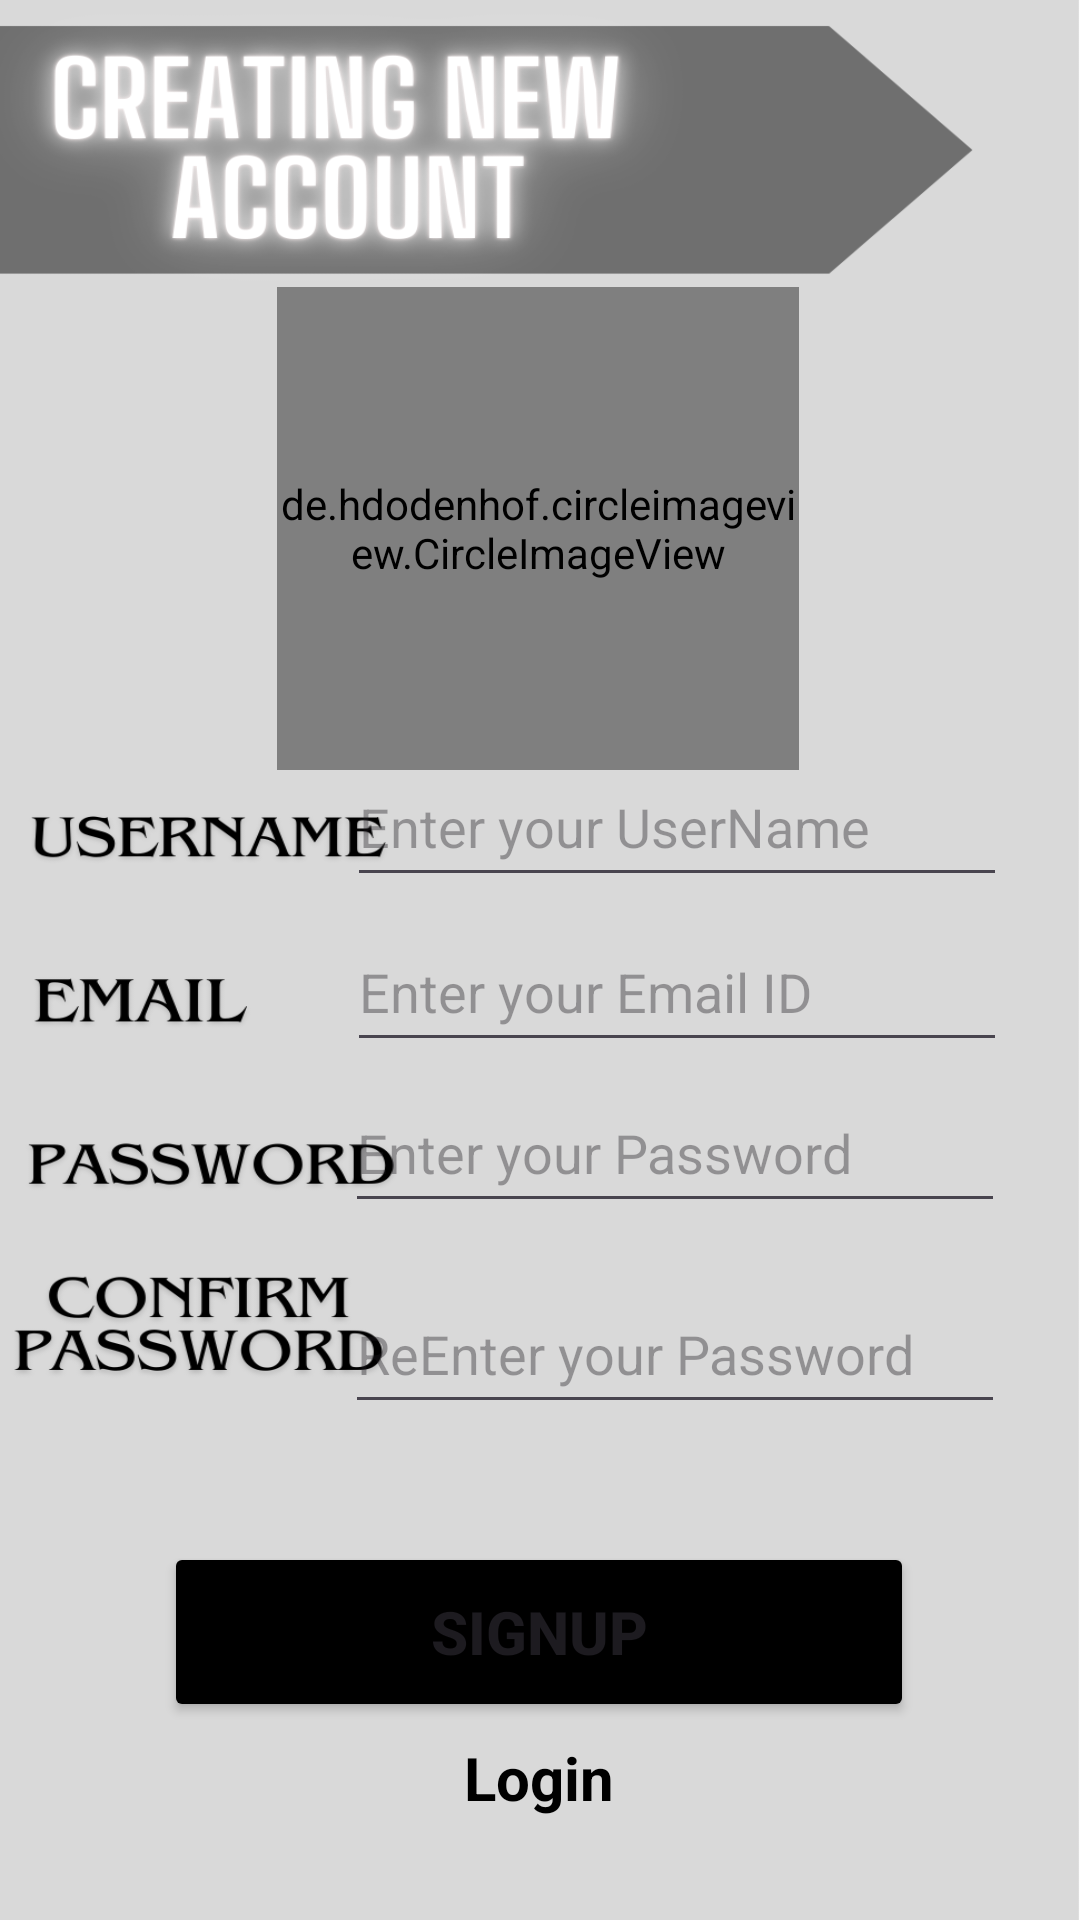

The Android layout XML behind this screen, and the referenced resources:
<!-- AndroidManifest.xml: application theme Theme.GossipMessenger -->
<!-- res/layout/activity_registration.xml -->
<?xml version="1.0" encoding="utf-8"?>
<androidx.constraintlayout.widget.ConstraintLayout xmlns:android="http://schemas.android.com/apk/res/android"
    xmlns:app="http://schemas.android.com/apk/res-auto"
    xmlns:tools="http://schemas.android.com/tools"
    android:id="@+id/main"
    android:layout_width="match_parent"
    android:layout_height="match_parent"
    android:background="@drawable/registrationpageds"
    tools:context=".Login"
    tools:ignore="MissingClass">


    <de.hdodenhof.circleimageview.CircleImageView
        android:id="@+id/RgProfilepic"
        android:layout_width="174dp"
        android:layout_height="161dp"
        android:src="@drawable/man"
        app:layout_constraintBottom_toBottomOf="parent"
        app:layout_constraintEnd_toEndOf="parent"
        app:layout_constraintHorizontal_bias="0.497"
        app:layout_constraintStart_toStartOf="parent"
        app:layout_constraintTop_toTopOf="parent"
        app:layout_constraintVertical_bias="0.2" />

    <EditText
        android:id="@+id/RgEmail"
        android:layout_width="220dp"
        android:layout_height="50dp"
        android:ems="10"
        android:hint="Enter your Email ID"
        android:inputType="textEmailAddress"
        app:layout_constraintBottom_toBottomOf="parent"
        app:layout_constraintEnd_toEndOf="parent"
        app:layout_constraintHorizontal_bias="0.827"
        app:layout_constraintStart_toStartOf="parent"
        app:layout_constraintTop_toTopOf="parent"
        app:layout_constraintVertical_bias="0.515" />

    <EditText
        android:id="@+id/RgRePassword"
        android:layout_width="220dp"
        android:layout_height="50dp"
        android:ems="10"
        android:hint="ReEnter your Password"
        android:inputType="textPassword"
        app:layout_constraintBottom_toBottomOf="parent"
        app:layout_constraintEnd_toEndOf="parent"
        app:layout_constraintHorizontal_bias="0.821"
        app:layout_constraintStart_toStartOf="parent"
        app:layout_constraintTop_toTopOf="parent"
        app:layout_constraintVertical_bias="0.72" />

    <EditText
        android:id="@+id/RgPassword"
        android:layout_width="220dp"
        android:layout_height="50dp"
        android:ems="10"
        android:hint="Enter your Password"
        android:inputType="textPassword"
        app:layout_constraintBottom_toBottomOf="parent"
        app:layout_constraintEnd_toEndOf="parent"
        app:layout_constraintHorizontal_bias="0.821"
        app:layout_constraintStart_toStartOf="parent"
        app:layout_constraintTop_toTopOf="parent"
        app:layout_constraintVertical_bias="0.606" />

    <Button
        android:id="@+id/RgSignup"
        android:layout_width="250dp"
        android:layout_height="60dp"
        android:backgroundTint="@color/black"
        android:gravity="center"
        android:text="SIGNUP"
        android:textSize="20dp"
        android:textStyle="bold"
        app:layout_constraintBottom_toBottomOf="parent"
        app:layout_constraintEnd_toEndOf="parent"
        app:layout_constraintHorizontal_bias="0.496"
        app:layout_constraintStart_toStartOf="parent"
        app:layout_constraintTop_toTopOf="parent"
        app:layout_constraintVertical_bias="0.886" />

    <TextView
        android:id="@+id/RgLogin"
        android:layout_width="118dp"
        android:layout_height="30dp"
        android:gravity="center"
        android:text="Login"
        android:textColor="@color/black"
        android:textSize="20dp"
        android:textStyle="bold"
        app:layout_constraintBottom_toBottomOf="parent"
        app:layout_constraintEnd_toEndOf="parent"
        app:layout_constraintHorizontal_bias="0.498"
        app:layout_constraintStart_toStartOf="parent"
        app:layout_constraintTop_toTopOf="parent"
        app:layout_constraintVertical_bias="0.947" />

    <EditText
        android:id="@+id/RgUsername"
        android:layout_width="220dp"
        android:layout_height="50dp"
        android:ems="10"
        android:hint="Enter your UserName"
        android:inputType="text"
        android:text=""
        app:layout_constraintBottom_toBottomOf="parent"
        app:layout_constraintEnd_toEndOf="parent"
        app:layout_constraintHorizontal_bias="0.827"
        app:layout_constraintStart_toStartOf="parent"
        app:layout_constraintTop_toTopOf="parent"
        app:layout_constraintVertical_bias="0.422" />


</androidx.constraintlayout.widget.ConstraintLayout>
<!-- resources referenced by this layout -->
<resources>
  <color name="black">#FF000000</color>
  <!-- drawable registrationpageds: png bitmap (drawable-xhdpi, 135418 bytes) -->
  <style name="Theme.GossipMessenger" parent="Base.Theme.GossipMessenger" />
  <style name="Base.Theme.GossipMessenger" parent="Theme.Material3.DayNight.NoActionBar">
          
          
      </style>
</resources>
